Dataset: dataset (GitHub, akifsari-dev/derin_ogrenme). Classes: address, company, date, total.

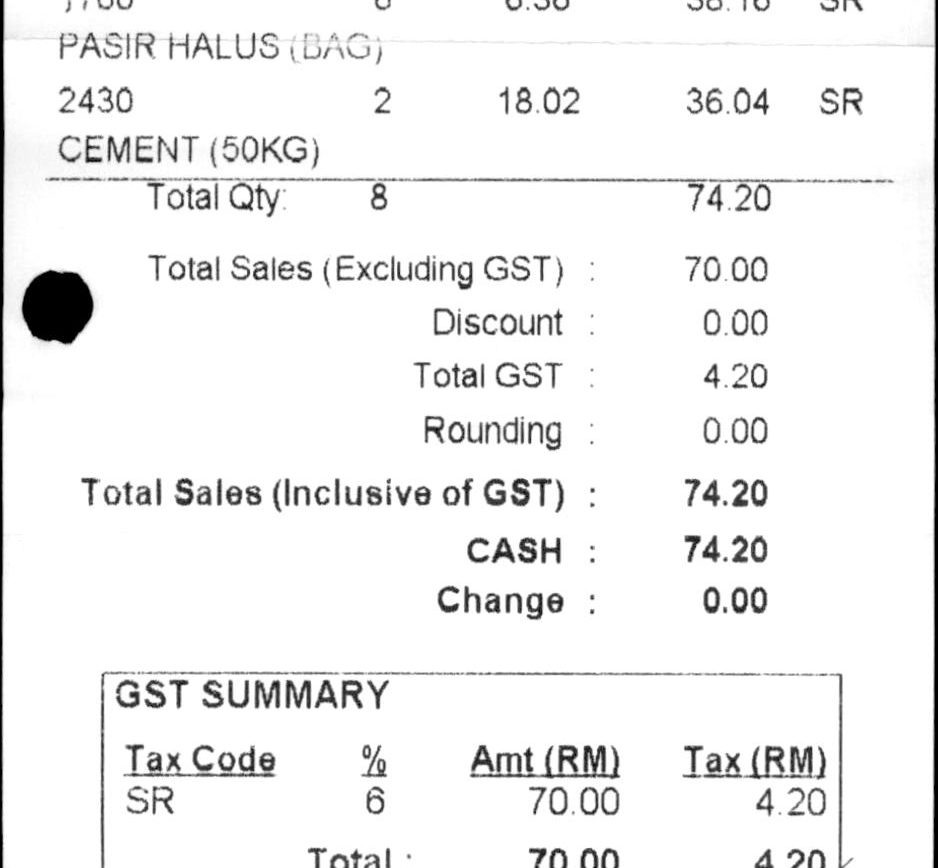
Label: total

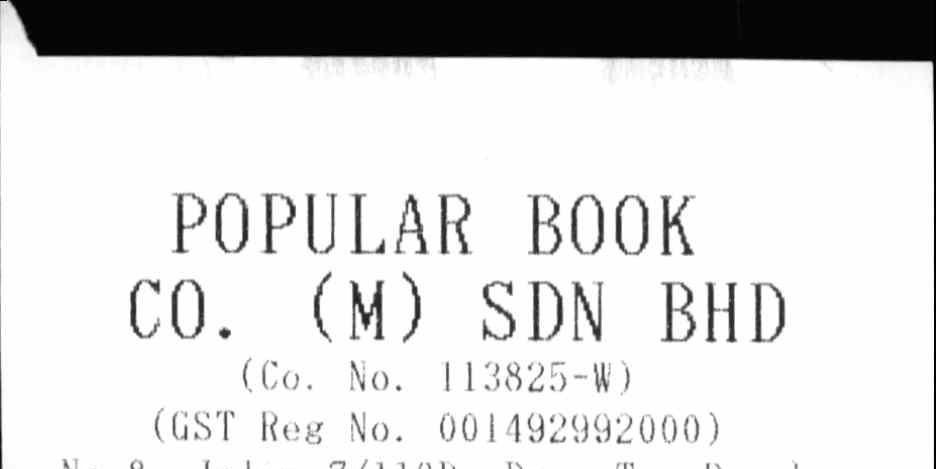
Label: company

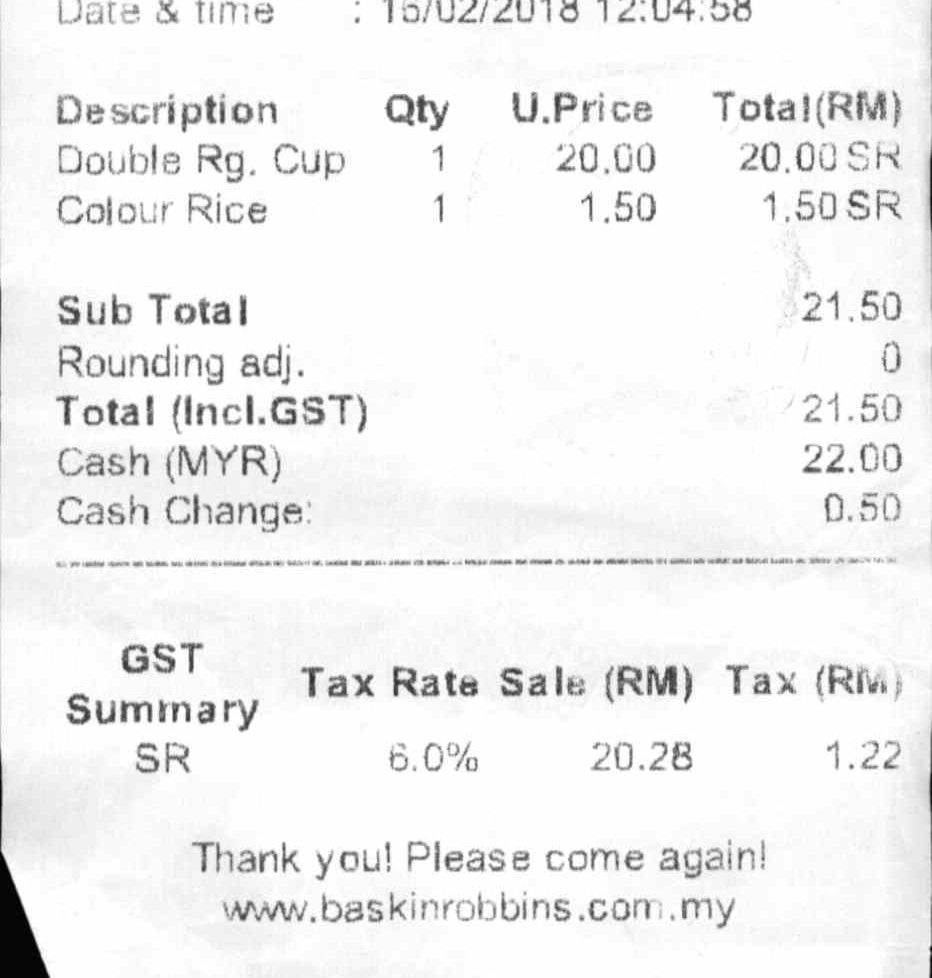
Label: total

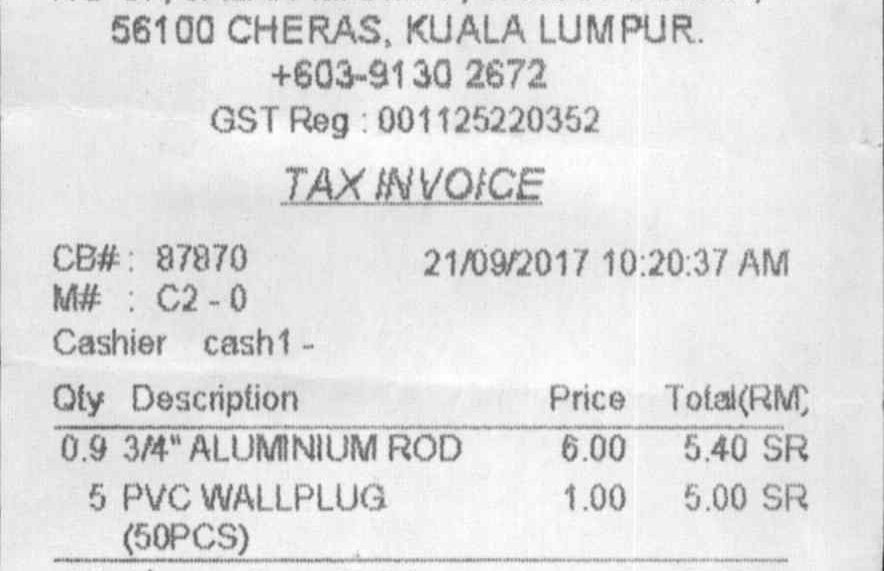
Label: date

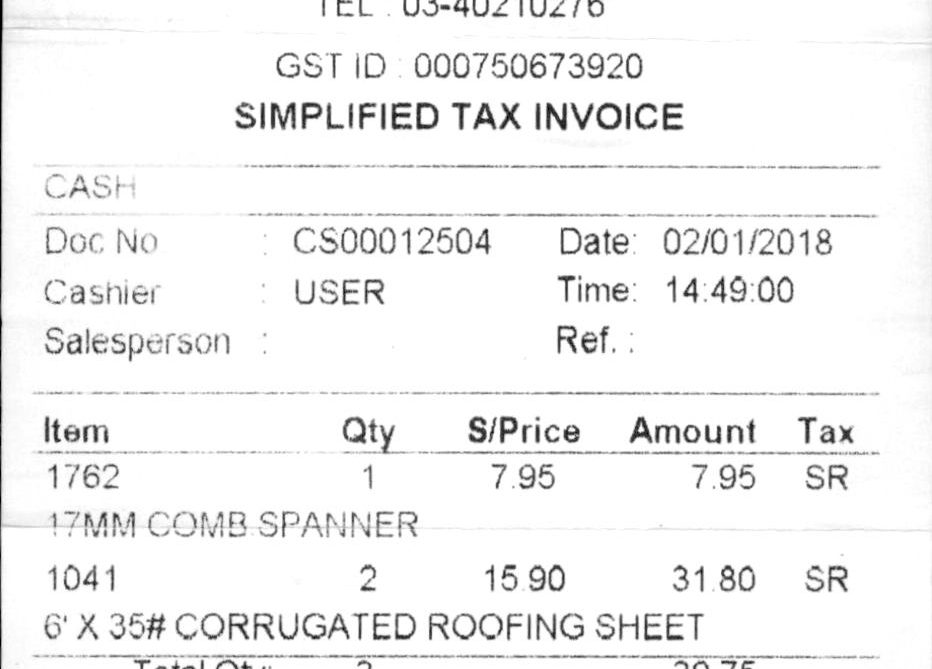
Label: date

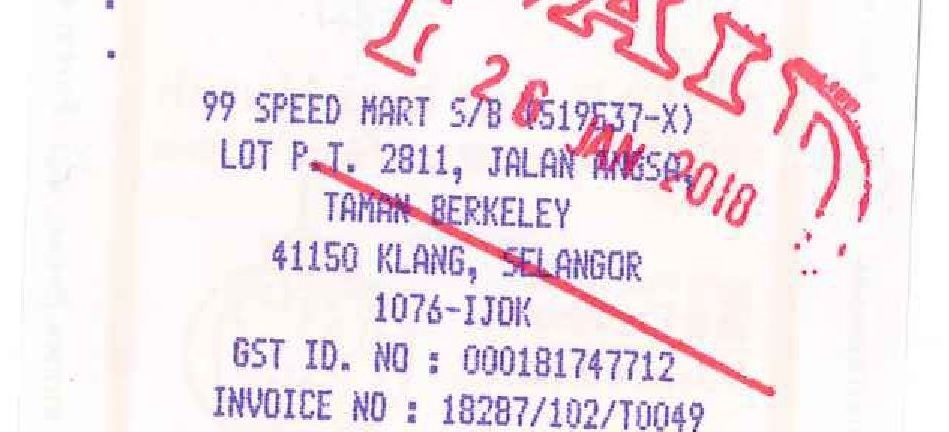
Label: address
